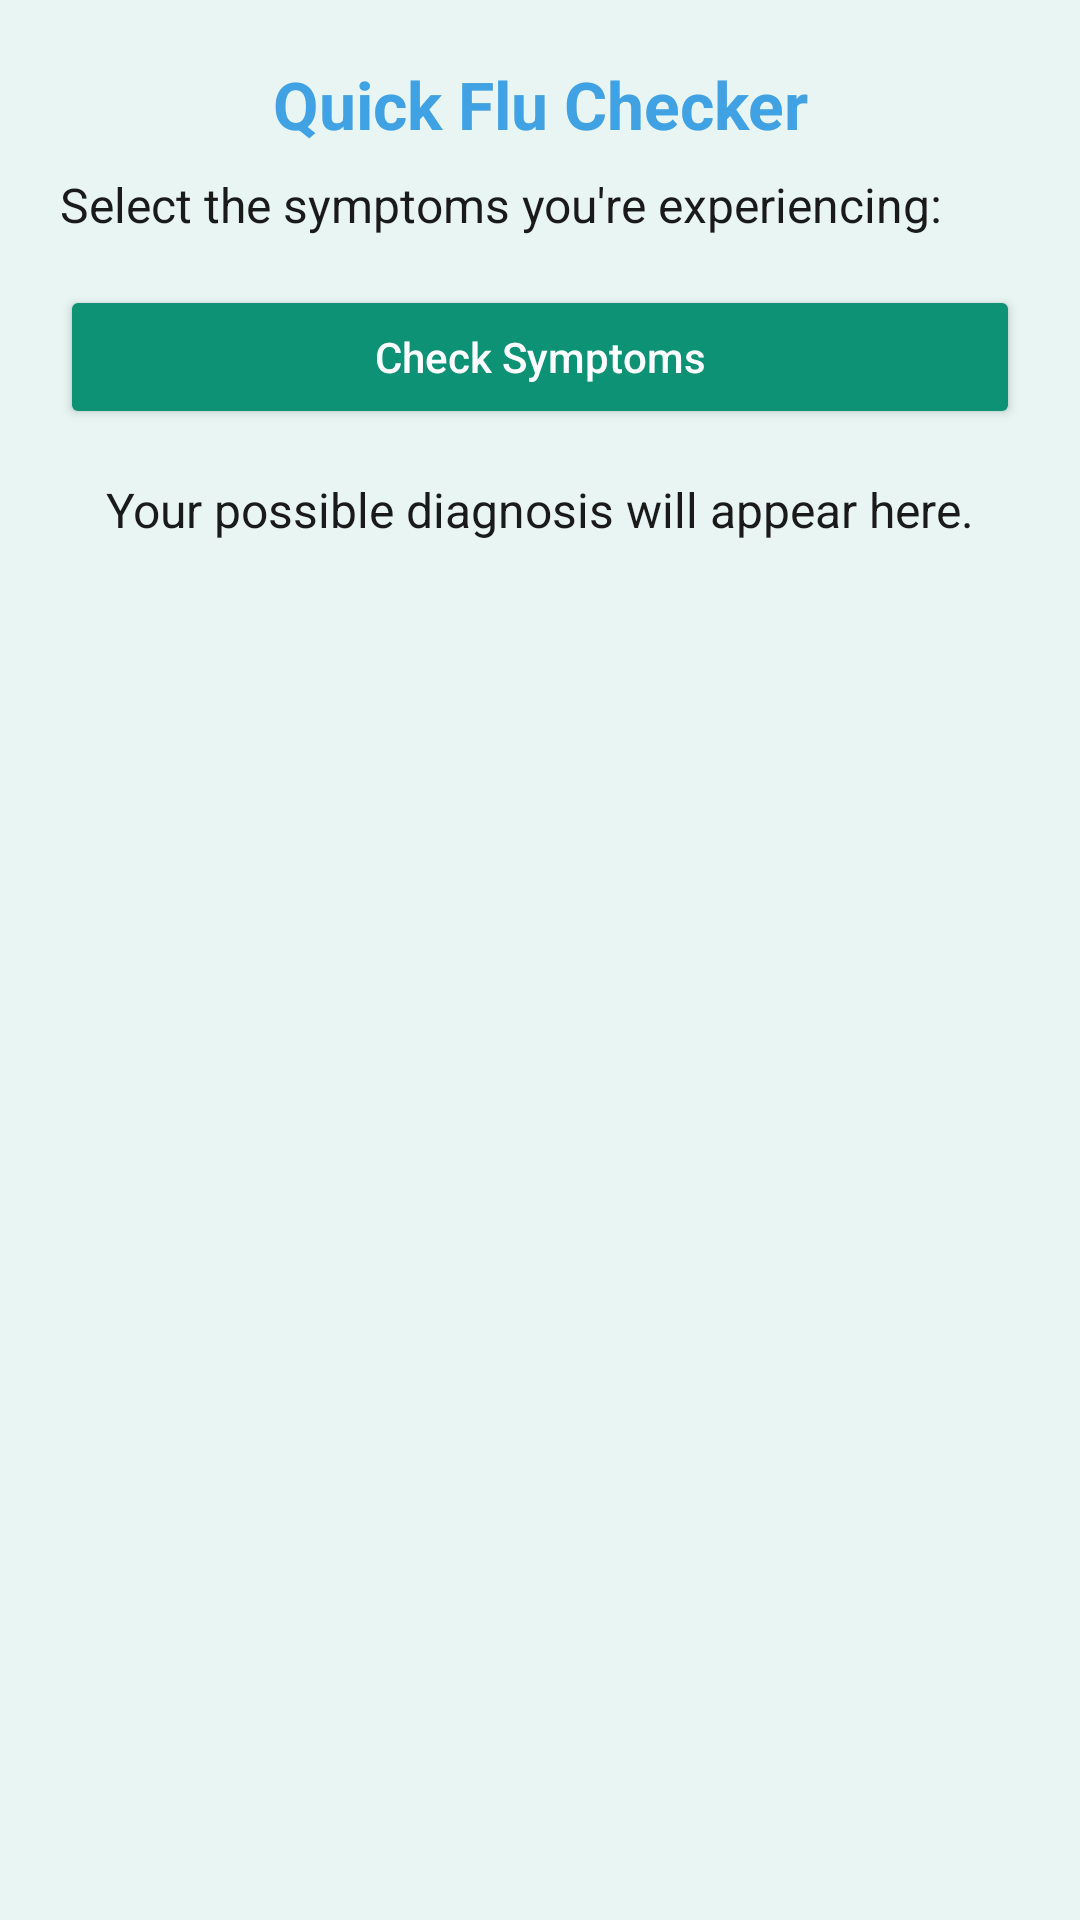

Reconstruct the res/layout file that produces this screen, plus the resources it refers to.
<!-- AndroidManifest.xml: application theme Theme.Vytal -->
<!-- res/layout/fragment_symptom_checker.xml -->
<?xml version="1.0" encoding="utf-8"?>
<ScrollView xmlns:android="http://schemas.android.com/apk/res/android"
    xmlns:tools="http://schemas.android.com/tools"
    android:background="@color/colorBackground"
    android:layout_width="match_parent"
    android:layout_height="match_parent"
    android:layout_marginBottom="60dp"
    tools:context=".ui.SymptomCheckerFragment">

    <LinearLayout
        android:orientation="vertical"
        android:padding="20dp"
        android:layout_width="match_parent"
        android:layout_height="wrap_content">

        <TextView
            android:text="Quick Flu Checker"
            android:textSize="22sp"
            android:textStyle="bold"
            android:textColor="@color/colorPrimary"
            android:gravity="center"
            android:layout_width="match_parent"
            android:layout_height="wrap_content" />

        <TextView
            android:text="Select the symptoms you're experiencing:"
            android:textSize="16sp"
            android:textColor="@color/textDark"
            android:layout_marginTop="8dp"
            android:layout_width="match_parent"
            android:layout_height="wrap_content" />

        <CheckBox android:id="@+id/cbFever" android:text="Fever" style="@style/SymptomCheckbox" />
        <CheckBox android:id="@+id/cbCough" android:text="Cough" style="@style/SymptomCheckbox" />
        <CheckBox android:id="@+id/cbHeadache" android:text="Headache" style="@style/SymptomCheckbox" />
        <CheckBox android:id="@+id/cbFatigue" android:text="Fatigue" style="@style/SymptomCheckbox" />
        <CheckBox android:id="@+id/cbSoreThroat" android:text="Sore throat" style="@style/SymptomCheckbox" />
        <CheckBox android:id="@+id/cbNausea" android:text="Nausea" style="@style/SymptomCheckbox" />
        <CheckBox android:id="@+id/cbBodyPain" android:text="Body pain" style="@style/SymptomCheckbox" />

        <Button
            android:id="@+id/btnCheck"
            android:text="Check Symptoms"
            android:textAllCaps="false"
            android:backgroundTint="@color/buttonGreenDark"
            android:textColor="@color/white"
            android:layout_marginTop="16dp"
            android:layout_width="match_parent"
            android:layout_height="wrap_content" />

        <TextView
            android:id="@+id/tvResult"
            android:text="Your possible diagnosis will appear here."
            android:textSize="16sp"
            android:textColor="@color/textDark"
            android:layout_marginTop="16dp"
            android:gravity="center"
            android:layout_width="match_parent"
            android:layout_height="wrap_content" />
    </LinearLayout>
</ScrollView>
<!-- resources referenced by this layout -->
<resources>
  <color name="buttonGreenDark">#0D9276</color>
  <color name="colorBackground">#E8F5F2</color>
  <color name="colorPrimary">#40A2E3</color>
  <color name="textDark">#1A1A1A</color>
  <color name="white">#FFFFFF</color>
  <style name="Theme.Vytal" parent="Base.Theme.Vytal" />
  <style name="Base.Theme.Vytal" parent="Theme.Material3.DayNight.NoActionBar">
          
          
      </style>
</resources>
